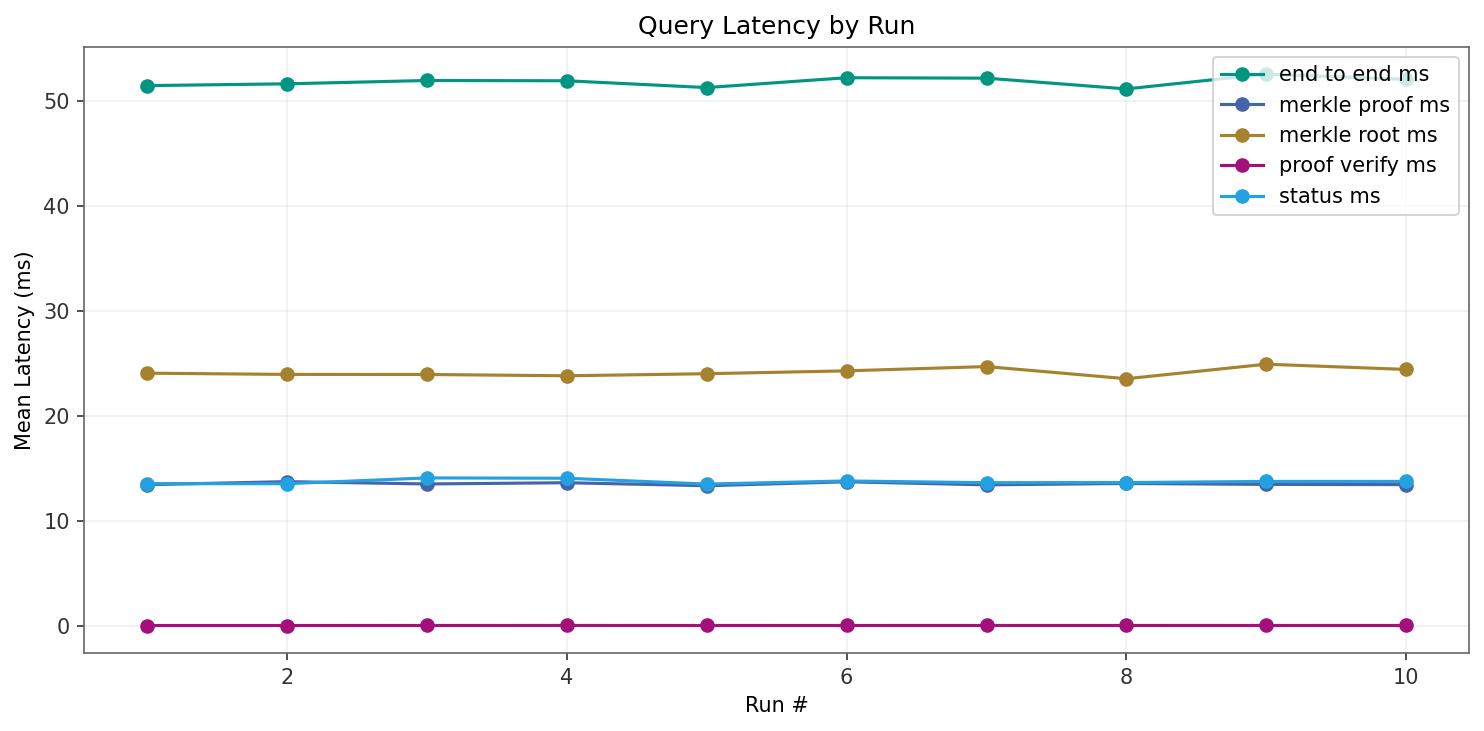

The data file committed next to this chart (first rows):
run_id, run_num, metric, latency_ms
run_001, 1, end_to_end_ms, 51.49
run_002, 2, end_to_end_ms, 51.66
run_003, 3, end_to_end_ms, 51.98
run_004, 4, end_to_end_ms, 51.95
run_005, 5, end_to_end_ms, 51.3
run_006, 6, end_to_end_ms, 52.24
run_007, 7, end_to_end_ms, 52.2
run_008, 8, end_to_end_ms, 51.17
run_009, 9, end_to_end_ms, 52.59
run_010, 10, end_to_end_ms, 52.07
run_001, 1, merkle_proof_ms, 13.49
run_002, 2, merkle_proof_ms, 13.78
run_003, 3, merkle_proof_ms, 13.56
run_004, 4, merkle_proof_ms, 13.67
run_005, 5, merkle_proof_ms, 13.39
run_006, 6, merkle_proof_ms, 13.76
run_007, 7, merkle_proof_ms, 13.47
run_008, 8, merkle_proof_ms, 13.6
run_009, 9, merkle_proof_ms, 13.51
run_010, 10, merkle_proof_ms, 13.49
run_001, 1, merkle_root_ms, 24.1
run_002, 2, merkle_root_ms, 23.99
run_003, 3, merkle_root_ms, 23.98
run_004, 4, merkle_root_ms, 23.86
run_005, 5, merkle_root_ms, 24.05
run_006, 6, merkle_root_ms, 24.33
run_007, 7, merkle_root_ms, 24.73
run_008, 8, merkle_root_ms, 23.57
run_009, 9, merkle_root_ms, 24.96
run_010, 10, merkle_root_ms, 24.46
run_001, 1, proof_verify_ms, 0.07577
run_002, 2, proof_verify_ms, 0.07582
run_003, 3, proof_verify_ms, 0.07846
run_004, 4, proof_verify_ms, 0.08114
run_005, 5, proof_verify_ms, 0.0777
run_006, 6, proof_verify_ms, 0.07817
run_007, 7, proof_verify_ms, 0.07949
run_008, 8, proof_verify_ms, 0.079
run_009, 9, proof_verify_ms, 0.08015
run_010, 10, proof_verify_ms, 0.07924
run_001, 1, status_ms, 13.58
run_002, 2, status_ms, 13.58
run_003, 3, status_ms, 14.13
run_004, 4, status_ms, 14.1
run_005, 5, status_ms, 13.54
run_006, 6, status_ms, 13.84
run_007, 7, status_ms, 13.67
run_008, 8, status_ms, 13.69
run_009, 9, status_ms, 13.8
run_010, 10, status_ms, 13.8
